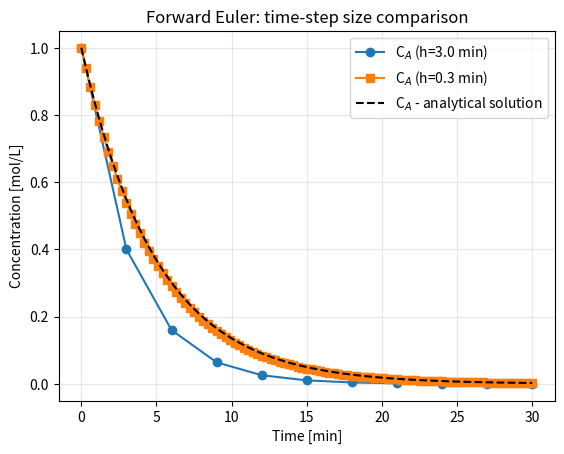

This chart was generated by the following Python code:
# Import libraries
import time
from collections.abc import Callable
import matplotlib.pyplot as plt
import numpy as np

# Problem parameters
k = 0.2  # 1/min
c0 = np.array([1.0])  # mol/L

def forward_euler(func: Callable, c0: np.ndarray, t: np.ndarray) -> np.ndarray:
    """Generic forward Euler method for initial value problem.

    Parameters
    ----------
    func : Callable
        ODE system to be solved
    c0 : np.ndarray
        Initial condition
    t : np.ndarray
        Time grid points

    Returns
    -------
    np.ndarray
        Solution of ODE system
    """
    # initialize arrays for time and solution values
    c = np.zeros((len(c0), len(t)))
    h = t[1] - t[0]

    # initial condition
    c[:, 0] = c0

    # iterate over each time step
    for i in range(1, len(t)):
        c[:, i] = c[:, i - 1] + h * func(t[i - 1], c[:, i - 1])
    return c

# ODE definition
def dcA(t, c):
    return -k * c


# Analytical solution
def analytical_c(t):
    return c0[0] * np.exp(-k * t)

# Define a fine and a coarse time grid
t_coarse = np.linspace(0, 30, 11)
t_fine = np.linspace(0, 30, 101)

# Forward Euler on the coarse grid
start_coarse = time.time()
c_coarse = forward_euler(dcA, c0, t_coarse)
time_coarse = time.time() - start_coarse
print(f"Euler method for coarse grid took {round(time_coarse, 4)} seconds.")

# Forward Euler on the fine grid
start_fine = time.time()
c_fine = forward_euler(dcA, c0, t_fine)
time_fine = time.time() - start_fine
print(f"Euler method for fine grid took {round(time_fine, 4)} seconds.")

fig, ax = plt.subplots()
ax.plot(t_coarse, c_coarse[0, :], "o-", label=f"C$_A$ (h=3.0 min)")
ax.plot(t_fine, c_fine[0, :], "s-", label=f"C$_A$ (h=0.3 min)")
ax.plot(t_fine, analytical_c(t_fine), "k--", label="C$_A$ - analytical solution")
ax.set(xlabel="Time [min]", ylabel="Concentration [mol/L]",
       title="Forward Euler: time-step size comparison")
ax.legend()
ax.grid(alpha=0.3)
plt.show()
